Labelled photos from "OneboardShapeDataset", an image-classification folder in timonharz/OneboardShapeDataset. The possible labels are: ellipse, line, parallelogram, pentagon, rectangle, trapezoid.

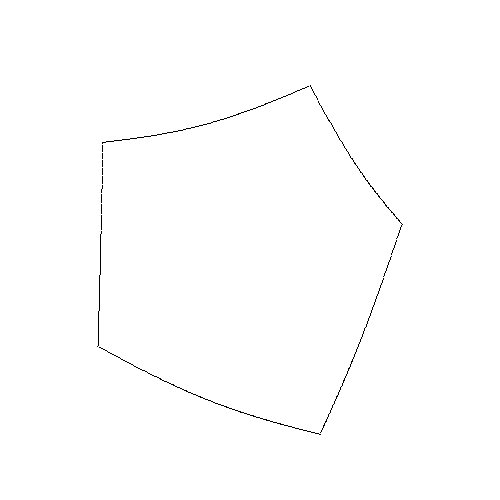
Label: pentagon

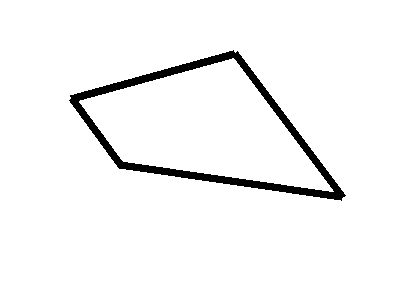
Label: parallelogram

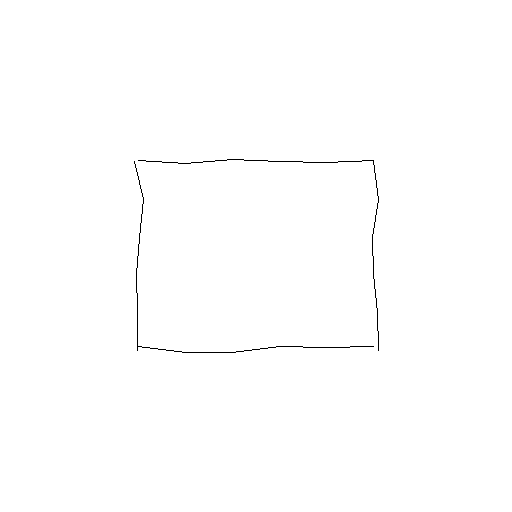
Label: rectangle

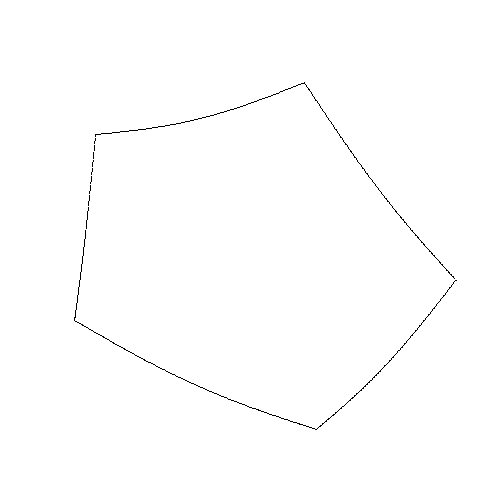
Label: pentagon

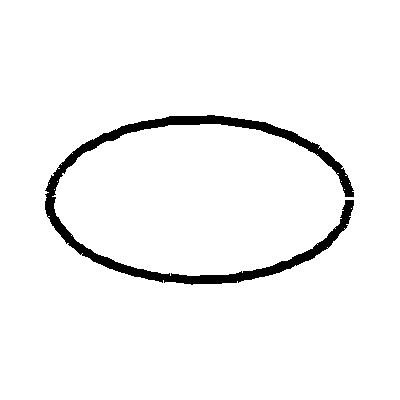
Label: ellipse

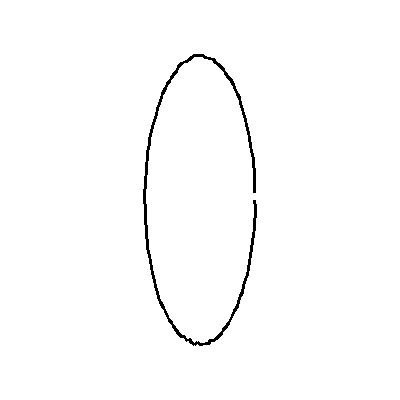
Label: ellipse
